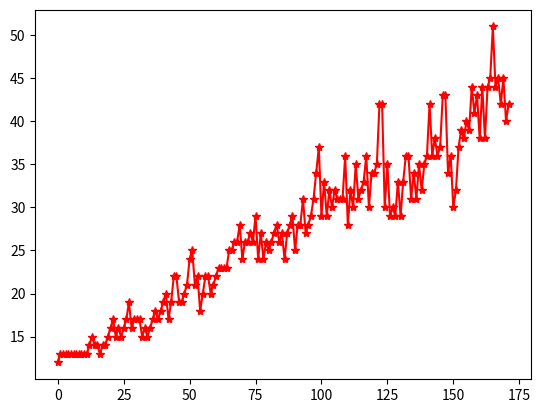

The matplotlib source for this figure:
# -*- coding: utf-8 -*-
"""
Created on Fri Apr  7 11:23:17 2017

[redacted]
"""

import matplotlib.pyplot as plt 
import numpy as np
import random 
def getResi(num,start,end):
    res = []
    for i in range(num):
        res.append(random.uniform(start,end))
    return res
noRA = []
otherRA = []
MLR_CNNRA = []
x = np.arange(0,200,10)
#noRA的前5个点会上升，但是不是线性增加
noRA =[0.3,0.35,0.5,0.65,0.78,0.83,0.86,0.89,0.9,0.87,0.9,0.86,0.89,0.91,0.92,0.89,0.88,0.89,0.91,0.87]

MLR_CNNRA = [0.3,0.35,0.5,0.65,0.78,0.83,0.80] #这是10个数
#然后生成10个随机的数
MLR_Res = np.array(getResi(20-len(MLR_CNNRA),-0.02,0.02))+np.ones(20-len(MLR_CNNRA))*0.75
MLR_CNNRA.extend(MLR_Res)


otherRA = [0.3,0.35,0.5,0.65,0.78,0.84,0.79]
#然后生成10个随机的数
otherRes = np.array(getResi(20-len(otherRA),-0.03,0.03))+np.ones(20-len(otherRA))*0.76
otherRA.extend(otherRes)
'''
plt.plot(x,noRA,"r*")
plt.plot(x,MLR_CNNRA,"b-*")
plt.plot(x,otherRA,"g-*")
plt.ylabel("average utilization rate")
plt.xlabel("concurrence")
plt.legend(["NoRP","MLR_CNN","arbiter "], loc = "NorthEastOutside" )
plt.title("utilization rate under different resource provision strateies")
otherRA = [0.1,0.3,0.5,0.65,0.78,0.83,0.86-0.2,0.89-0.6,0.89-0.65,]
'''


dataset1 = [18, 16, 17, 18, 15, 19, 15, 17, 17, 17, 15, 15, 18, 20, 20, 21, 19, 21, 23, 17, 19, 20, 22, 18, 22, 20,
               22, 21, 22, 24, 21, 22, 20, 22, 21, 21, 19, 19, 18, 17, 20, 18, 18, 20, 16, 21, 17, 19, 19, 19, 17, 17,
               20, 22, 22, 23, 21, 23, 26, 19, 21, 23, 24, 20, 24, 23, 25, 23, 24, 26, 23, 24, 23, 24, 23, 23, 21, 21,
               20, 19, 22, 20, 20, 23, 18, 23, 19, 21, 21, 21, 18, 18, 22, 25, 24, 25, 24, 25, 28, 21, 23, 25, 27, 22,
               26, 25, 27, 25, 26, 28, 25, 27, 25, 26, 25, 25, 23, 23, 22, 20, 24, 22, 22, 25, 20, 25, 21, 23, 23, 23,
               20, 20, 24, 27, 26, 27, 26, 27, 31, 23, 25, 27, 29, 24, 28, 27, 30, 27, 29, 31, 28, 29, 27, 28, 27, 27,
               25, 25, 24, 22, 26, 24, 24, 27, 22, 27, 22, 25, 25, 25, 22, 22, 26, 29, 29, 30, 28, 30, 33, 25, 27, 29,
               31, 25, 31, 29, 32, 29, 31, 33, 30, 31, 29, 30, 29, 29, 27, 27, 26, 24, 28, 25, 26, 29, 23, 29, 24, 27,
               27, 27, 23, 24, 29, 31, 31, 32, 30, 32, 36, 26, 29, 31, 34, 27, 33, 31, 34, 32, 33, 36, 32, 34, 31, 33,
               31, 31, 29, 29, 28, 26, 30, 27, 28, 31, 25, 31, 26, 29, 28, 29, 25, 25, 31, 33, 33, 34, 32, 34, 38, 28,
               31, 33, 36, 29, 35, 33, 37, 34, 35, 38, 34, 36, 33, 35, 33, 33, 31, 31, 29, 27, 32, 29, 30, 33, 27, 33,
               28, 31, 30, 31, 27, 27, 33, 36, 35, 36, 34, 36, 40, 30, 33, 36, 38, 31, 38, 36, 39, 36, 38, 41, 36, 38,
               35, 37, 35, 36, 33, 33, 31, 29, 35, 31, 32, 35, 28, 36, 29, 33, 32, 33, 28, 29, 35, 38, 37, 38, 36, 38,
               43, 32, 35, 38, 41, 33, 40, 38, 41, 38, 40, 43, 39, 40, 37, 39, 38, 38, 35, 35, 33, 31, 37, 33, 34, 37,
               30, 38, 31, 35, 34, 35, 30, 30, 37, 40, 39, 41, 38, 41, 45, 34, 37, 40, 43, 35, 42, 40, 44, 40, 42, 45,
               ]  

dataset2 = [12,13,13,13,13,13,13,13,13,13,13,13,14,15,14,14,13,14,14,15,16,17,15,16,15,16,17,19,16,17,17,17,15,16,15,16,17,18,
          17,18,19,20,17,19,22,22,19,19,20,21,24,25,21,22,18,20,22,22,20,21,22,23,23,23,23,25,25,26,26,28,24,26,26,27,26,29,24,27,24,26,25,26,27,28,26,27,24,27,28,29,25,28,28,31,27,28,29,31,34,37,29,33,29,32,30,32,31,31,31,36,28,32,30,35,31,32,33,36,30,34,34,35,42,42,30,35,29,30,29,33,29,33,36,36,31,34,31,35,32,35,36,42,36,38,36,37,43,43,34,36,30,32,37,39,38,40,39,44,41,43,38,44,38,44,45,51,44,45,42,45,40,42]


#plt.plot(np.arange(160),dataset1[0:160],"b")
plt.plot(np.arange(len(dataset2)),dataset2,"r-*")































